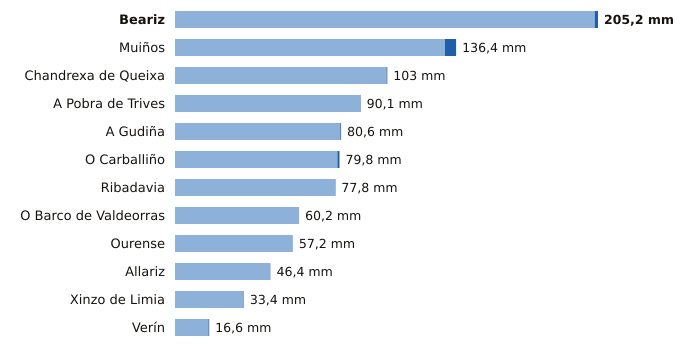

The data file committed next to this chart (first rows):
estacion, provincia, indicativo, mm_6_dias_anteriores, mm_hoy, mm_7_dias, horas_de_hoy
Beariz, Ourense, 1696O, 203.6, 1.6, 205.2, 7
Muiños, Ourense, 1738U, 131.0, 5.4, 136.4, 8
Chandrexa de Queixa, Ourense, 1639X, 102.6, 0.4, 103.0, 8
A Pobra de Trives, Ourense, 1631E, 89.9, 0.2, 90.1, 9
A Gudiña, Ourense, 2969U, 80.2, 0.4, 80.6, 7
O Carballiño, Ourense, 1700X, 78.8, 1.0, 79.8, 9
Ribadavia, Ourense, 1701X, 77.6, 0.2, 77.8, 8
O Barco de Valdeorras, Ourense, 1583X, 60.2, 0.0, 60.2, 8
Ourense, Ourense, 1690A, 57.2, 0.0, 57.2, 9
Allariz, Ourense, 1706A, 46.4, 0.0, 46.4, 5
Xinzo de Limia, Ourense, 1735X, 33.2, 0.2, 33.4, 9
Verín, Ourense, 2978X, 16.2, 0.4, 16.6, 7
